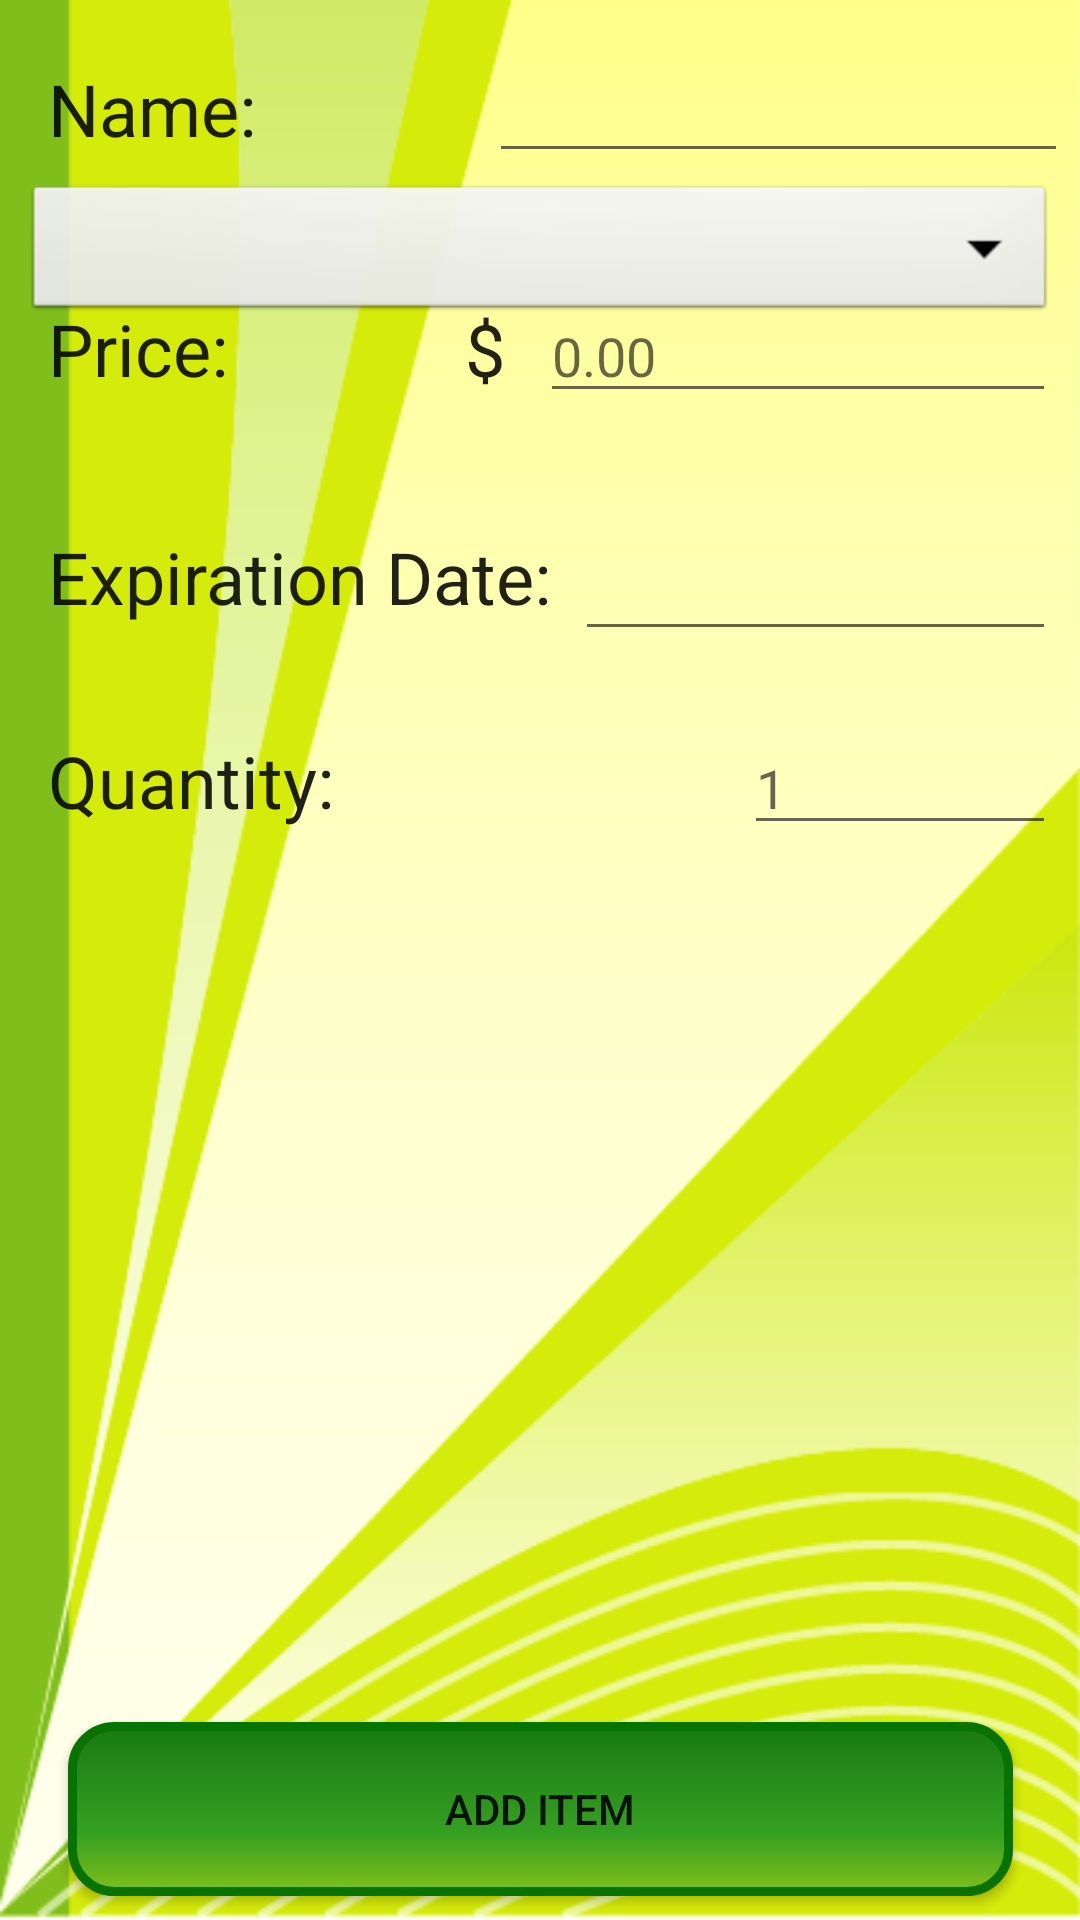

Android layout source for this screen:
<!-- AndroidManifest.xml: application theme Theme.AppCompat.Light.NoActionBar -->
<!-- res/layout/activity_add_item.xml -->
<?xml version="1.0" encoding="utf-8"?>
<android.support.constraint.ConstraintLayout xmlns:android="http://schemas.android.com/apk/res/android"
    xmlns:app="http://schemas.android.com/apk/res-auto"
    xmlns:tools="http://schemas.android.com/tools"
    android:layout_width="match_parent"
    android:layout_height="match_parent"
    tools:context=".AddItem"
    android:background="@drawable/bgtest">

    <Button
        android:id="@+id/removeButton"
        android:layout_width="315dp"
        android:layout_height="58dp"
        android:layout_marginBottom="72dp"
        android:layout_marginEnd="8dp"
        android:layout_marginLeft="8dp"
        android:layout_marginRight="8dp"
        android:layout_marginStart="8dp"
        android:onClick="removeButtonPressed"
        android:background="@drawable/button_bg"
        android:text="@string/removeButtonText"
        android:visibility="invisible"
        app:layout_constraintBottom_toBottomOf="parent"
        app:layout_constraintEnd_toEndOf="parent"
        app:layout_constraintHorizontal_bias="0.517"
        app:layout_constraintStart_toStartOf="parent" />

    <TextView
        android:id="@+id/priceLabel"
        android:layout_width="131dp"
        android:layout_height="42dp"
        android:layout_marginLeft="16dp"
        android:layout_marginStart="16dp"
        android:layout_marginTop="100dp"
        android:text="@string/priceLabel"
        android:textAppearance="@style/TextAppearance.AppCompat.Headline"
        app:layout_constraintStart_toStartOf="parent"
        app:layout_constraintTop_toTopOf="parent" />

    <EditText
        android:id="@+id/nameInput"
        android:layout_width="0dp"
        android:layout_height="wrap_content"
        android:layout_marginEnd="4dp"
        android:layout_marginRight="4dp"
        android:ems="10"
        android:hint="@string/blank"
        android:inputType="textPersonName"
        app:layout_constraintBaseline_toBaselineOf="@+id/nameLabel"
        app:layout_constraintEnd_toEndOf="parent"
        app:layout_constraintHorizontal_bias="0.5"
        app:layout_constraintStart_toEndOf="@+id/nameLabel" />

    <TextView
        android:id="@+id/nameLabel"
        android:layout_width="131dp"
        android:layout_height="42dp"
        android:layout_marginEnd="16dp"
        android:layout_marginLeft="16dp"
        android:layout_marginRight="16dp"
        android:layout_marginStart="16dp"
        android:layout_marginTop="20dp"
        android:text="@string/nameLabel"
        android:textAppearance="@style/TextAppearance.AppCompat.Headline"
        app:layout_constraintEnd_toStartOf="@+id/nameInput"
        app:layout_constraintHorizontal_bias="0.5"
        app:layout_constraintStart_toStartOf="parent"
        app:layout_constraintTop_toTopOf="parent" />

    <EditText
        android:id="@+id/priceInput"
        android:layout_width="0dp"
        android:layout_height="wrap_content"
        android:layout_marginEnd="8dp"
        android:layout_marginRight="8dp"
        android:ems="10"
        android:hint="@string/zero"
        android:inputType="numberDecimal"
        android:singleLine="true"
        app:layout_constraintBaseline_toBaselineOf="@+id/dollarSign"
        app:layout_constraintEnd_toEndOf="parent"
        app:layout_constraintHorizontal_bias="0.5"
        app:layout_constraintStart_toEndOf="@+id/dollarSign" />

    <TextView
        android:id="@+id/dollarSign"
        android:layout_width="25dp"
        android:layout_height="56dp"
        android:layout_marginLeft="8dp"
        android:layout_marginStart="8dp"
        android:text="@string/dollarSign"
        android:textAppearance="@style/TextAppearance.AppCompat.Headline"
        app:layout_constraintBaseline_toBaselineOf="@+id/priceLabel"
        app:layout_constraintEnd_toStartOf="@+id/priceInput"
        app:layout_constraintHorizontal_bias="0.5"
        app:layout_constraintStart_toEndOf="@+id/priceLabel" />

    <TextView
        android:id="@+id/dateLabel"
        android:layout_width="wrap_content"
        android:layout_height="wrap_content"
        android:layout_marginLeft="16dp"
        android:layout_marginStart="16dp"
        android:layout_marginTop="176dp"
        android:text="@string/dateLabel"
        android:textAppearance="@style/TextAppearance.AppCompat.Headline"
        app:layout_constraintEnd_toStartOf="@+id/dateInput"
        app:layout_constraintHorizontal_bias="0.5"
        app:layout_constraintStart_toStartOf="parent"
        app:layout_constraintTop_toTopOf="parent" />

    <EditText
        android:id="@+id/dateInput"
        android:clickable="true"
        android:focusable="false"
        android:onClick="datePicker"
        android:layout_width="0dp"
        android:layout_height="48dp"
        android:layout_marginEnd="8dp"
        android:layout_marginLeft="8dp"
        android:layout_marginRight="8dp"
        android:layout_marginStart="8dp"
        android:ems="10"
        android:hint="@string/blank"
        android:inputType="date"
        app:layout_constraintBaseline_toBaselineOf="@+id/dateLabel"
        app:layout_constraintEnd_toEndOf="parent"
        app:layout_constraintHorizontal_bias="0.5"
        app:layout_constraintStart_toEndOf="@+id/dateLabel" />

    <Button
        android:id="@+id/addItemButton"
        android:layout_width="315dp"
        android:layout_height="58dp"
        android:layout_marginBottom="8dp"
        android:layout_marginEnd="8dp"
        android:layout_marginLeft="8dp"
        android:layout_marginRight="8dp"
        android:layout_marginStart="8dp"
        android:onClick="addButtonPressed"
        android:text="@string/addItemButtonText"
        android:background="@drawable/button_bg"
        app:layout_constraintBottom_toBottomOf="parent"
        app:layout_constraintEnd_toEndOf="parent"
        app:layout_constraintStart_toStartOf="parent" />

    <EditText
        android:id="@+id/quantityInput"
        android:layout_width="104dp"
        android:layout_height="wrap_content"
        android:layout_marginEnd="8dp"
        android:layout_marginRight="8dp"
        android:ems="10"
        android:hint="1"
        android:inputType="number"
        app:layout_constraintBaseline_toBaselineOf="@+id/quantityLabel"
        app:layout_constraintEnd_toEndOf="parent" />

    <TextView
        android:id="@+id/quantityLabel"
        android:layout_width="wrap_content"
        android:layout_height="0dp"
        android:layout_marginEnd="8dp"
        android:layout_marginLeft="16dp"
        android:layout_marginRight="8dp"
        android:layout_marginStart="16dp"
        android:layout_marginTop="244dp"
        android:text="@string/quantityLabel"
        android:textAppearance="@style/TextAppearance.AppCompat.Headline"
        app:layout_constraintEnd_toStartOf="@+id/quantityInput"
        app:layout_constraintHorizontal_bias="0.0"
        app:layout_constraintStart_toStartOf="parent"
        app:layout_constraintTop_toTopOf="parent" />

    <Spinner
        android:id="@+id/SpiceSpinner"
        android:layout_width="0dp"
        android:layout_height="wrap_content"
        android:layout_marginEnd="8dp"
        android:layout_marginLeft="8dp"
        android:layout_marginRight="8dp"
        android:layout_marginStart="8dp"
        android:layout_marginTop="60dp"
        android:background="@android:drawable/btn_dropdown"
        android:spinnerMode="dropdown"
        app:layout_constraintEnd_toEndOf="parent"
        app:layout_constraintHorizontal_bias="1.0"
        app:layout_constraintStart_toStartOf="parent"
        app:layout_constraintTop_toTopOf="parent" />

</android.support.constraint.ConstraintLayout>
<!-- resources referenced by this layout -->
<resources>
  <!-- drawable bgtest: png bitmap (drawable, 32228 bytes) -->
  <!-- drawable button_bg (drawable) -->
  <?xml version="1.0" encoding="utf-8"?>
  <shape xmlns:android="http://schemas.android.com/apk/res/android" android:shape="rectangle" >
      <corners
          android:radius="14dp"
          />
      <gradient
          android:angle="90"
          android:centerX="35%"
          android:centerColor="#36A022"
          android:startColor="#80BF1B"
          android:endColor="#187A11"
          android:type="linear"
          />
      <padding
          android:left="0dp"
          android:top="0dp"
          android:right="0dp"
          android:bottom="0dp"
          />
      <size
          android:width="270dp"
          android:height="60dp"
          />
      <stroke
          android:width="3dp"
          android:color="#087300"
          />
  </shape>
  <string name="addItemButtonText">Add Item</string>
  <string name="blank" />
  <string name="dateLabel">Expiration Date:</string>
  <string name="dollarSign">$</string>
  <string name="nameLabel">Name:</string>
  <string name="priceLabel">Price:</string>
  <string name="quantityLabel">Quantity:</string>
  <string name="removeButtonText">Remove Item</string>
  <string name="zero">0.00</string>
</resources>
